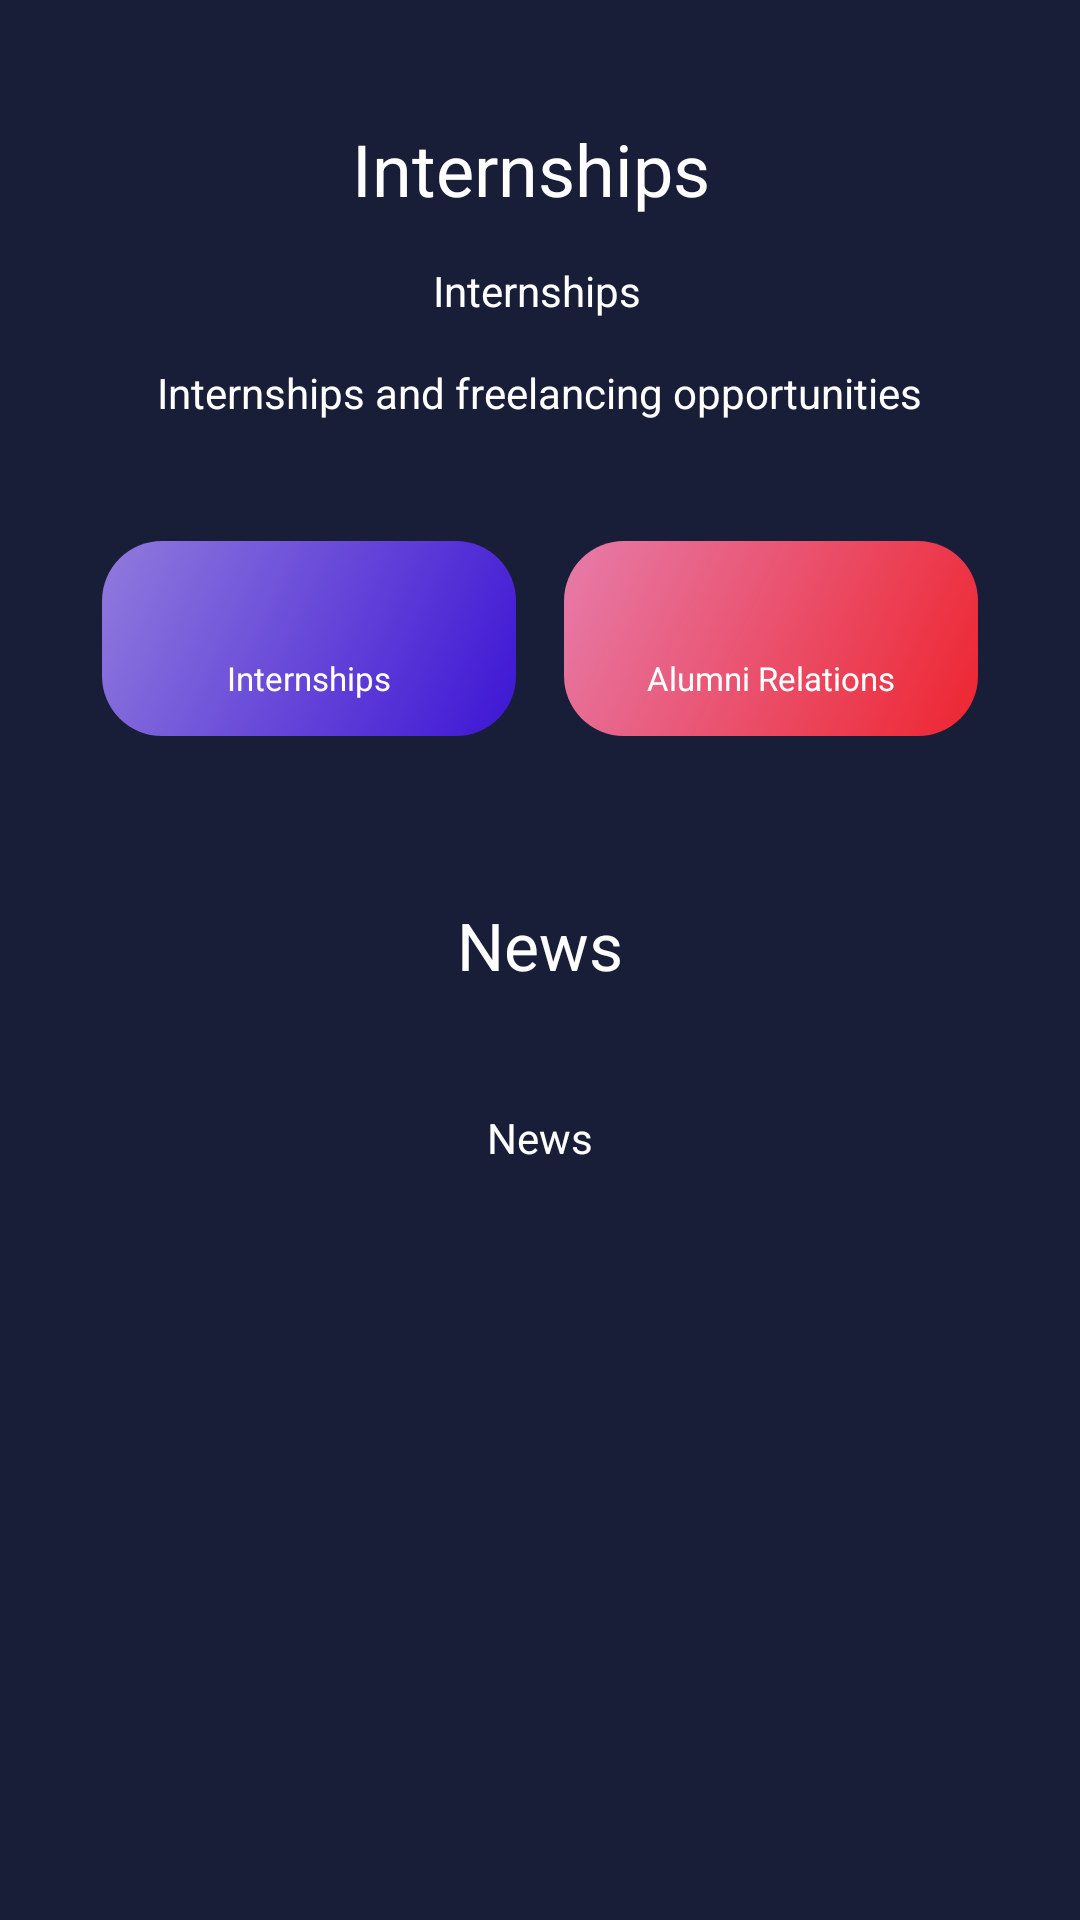

Write the Android layout XML for this screen, with the resource values it uses.
<!-- AndroidManifest.xml: application theme Theme.BitZone -->
<!-- res/layout/fragment_sarc.xml -->
<?xml version="1.0" encoding="utf-8"?>
<FrameLayout xmlns:android="http://schemas.android.com/apk/res/android"
    xmlns:tools="http://schemas.android.com/tools"
    android:layout_width="match_parent"
    android:layout_height="match_parent"
    tools:context=".fragments.SarcFragment">

    

    <androidx.constraintlayout.widget.ConstraintLayout
        xmlns:app="http://schemas.android.com/apk/res-auto"
        android:layout_width="match_parent"
        android:layout_height="match_parent"
        android:background="#191e38">



        <TextView
            android:id="@+id/clubinfo_title"
            android:layout_width="wrap_content"
            android:layout_height="wrap_content"
            android:layout_centerHorizontal="true"
            android:layout_marginTop="40dp"
            android:text="Internships "
            android:textColor="@color/white"
            android:textSize="24sp"
            app:layout_constraintEnd_toEndOf="parent"
            app:layout_constraintStart_toStartOf="parent"
            app:layout_constraintTop_toTopOf="parent" />

        <TextView
            android:id="@+id/textView3"
            android:layout_width="wrap_content"
            android:layout_height="wrap_content"
            android:layout_below="@+id/clubinfo_title"
            android:layout_centerHorizontal="true"
            android:layout_marginTop="15dp"
            android:text="Internships"
            android:textColor="@color/white"
            android:textSize="14sp"
            app:layout_constraintEnd_toEndOf="parent"
            app:layout_constraintHorizontal_bias="0.497"
            app:layout_constraintStart_toStartOf="parent"
            app:layout_constraintTop_toBottomOf="@+id/clubinfo_title" />
        <TextView
            android:id="@+id/textView4"
            android:layout_width="wrap_content"
            android:layout_height="wrap_content"
            android:layout_below="@+id/textView3"
            android:layout_centerHorizontal="true"
            android:layout_marginTop="15dp"
            android:text="Internships and freelancing opportunities"
            android:textColor="@color/white"
            android:textSize="14sp"
            app:layout_constraintEnd_toEndOf="parent"
            app:layout_constraintHorizontal_bias="0.497"
            app:layout_constraintStart_toStartOf="parent"
            app:layout_constraintTop_toBottomOf="@+id/textView3" />


        <LinearLayout
            android:id="@+id/linearLayout"
            android:layout_width="match_parent"
            android:layout_height="wrap_content"
            android:layout_marginTop="40dp"
            android:orientation="horizontal"
            app:layout_constraintStart_toStartOf="parent"
            app:layout_constraintTop_toBottomOf="@+id/textView4">

            <androidx.constraintlayout.widget.ConstraintLayout
                android:layout_width="0dp"
                android:layout_height="65sp"
                android:layout_marginLeft="34sp"
                android:layout_marginRight="8sp"
                android:id="@+id/sarc_intern"
                android:layout_weight="0.5"
                android:background="@drawable/shape_rect_blue">


                <ImageView
                    android:id="@+id/ct_symbol"
                    android:layout_width="wrap_content"
                    android:layout_height="wrap_content"
                    android:src="@drawable/ic_baseline_settings_24"
                    app:layout_constraintBottom_toBottomOf="parent"
                    app:layout_constraintEnd_toEndOf="parent"
                    app:layout_constraintStart_toStartOf="parent"
                    app:layout_constraintTop_toTopOf="parent"
                    app:layout_constraintVertical_bias="0.4" />

                <TextView
                    android:id="@+id/ct_name"
                    android:layout_width="wrap_content"
                    android:layout_height="wrap_content"
                    android:maxLines="1"
                    android:text="Internships"
                    android:textColor="@color/white"
                    android:textSize="11sp"
                    app:layout_constraintBottom_toBottomOf="parent"
                    app:layout_constraintEnd_toEndOf="parent"
                    app:layout_constraintStart_toStartOf="parent"
                    app:layout_constraintTop_toBottomOf="@+id/ct_symbol" />

            </androidx.constraintlayout.widget.ConstraintLayout>

            <androidx.constraintlayout.widget.ConstraintLayout
                android:layout_width="0dp"
                android:layout_height="65sp"
                android:layout_marginLeft="8sp"
                android:id="@+id/sarc_rel"
                android:layout_marginRight="34sp"
                android:layout_weight="0.5"
                android:background="@drawable/shape_rect_red">


                <ImageView
                    android:id="@+id/ct_symbol3"
                    android:layout_width="wrap_content"
                    android:layout_height="wrap_content"
                    android:src="@drawable/ic_baseline_handshake_24"
                    app:layout_constraintBottom_toBottomOf="parent"
                    app:layout_constraintEnd_toEndOf="parent"
                    app:layout_constraintStart_toStartOf="parent"
                    app:layout_constraintTop_toTopOf="parent"
                    app:layout_constraintVertical_bias="0.4" />

                <TextView
                    android:layout_width="wrap_content"
                    android:layout_height="wrap_content"
                    android:maxLines="1"
                    android:text="Alumni Relations"
                    android:textColor="@color/white"
                    android:textSize="11sp"
                    app:layout_constraintBottom_toBottomOf="parent"
                    app:layout_constraintEnd_toEndOf="parent"
                    app:layout_constraintStart_toStartOf="parent"
                    app:layout_constraintTop_toBottomOf="@+id/ct_symbol3" />

            </androidx.constraintlayout.widget.ConstraintLayout>


        </LinearLayout>

        <ScrollView
            android:layout_width="wrap_content"
            android:layout_height="wrap_content"
            android:layout_marginBottom="40sp"
            app:layout_constraintEnd_toEndOf="parent"
            app:layout_constraintStart_toStartOf="parent"
            app:layout_constraintTop_toBottomOf="@+id/linearLayout"
            app:layout_constraintVertical_bias="0.060000002">

            <RelativeLayout
                android:layout_width="match_parent"
                android:layout_height="match_parent"
                android:layout_marginTop="25sp"
                android:layout_marginLeft="10sp"
                android:layout_marginRight="10sp">
                <ImageSwitcher
                    android:layout_width="match_parent"
                    android:layout_height="match_parent"/>

                
                
                
                
                
                
                
                
                
                
                
                
                
                
                
                
                
                
                
                
                
                
                
                
                

                
                
                
                
                
                
                
                
                
                
                
                
                



                <TextView
                    android:layout_width="wrap_content"
                    android:layout_height="wrap_content"
                    android:layout_marginTop="30sp"
                    android:id="@+id/tittle2"
                    android:text="News"
                    android:textColor="@color/white"
                    android:textSize="22sp"
                    android:layout_centerHorizontal="true"/>

                <TextView
                    android:layout_width="wrap_content"
                    android:layout_height="wrap_content"
                    android:layout_below="@+id/tittle2"
                    android:layout_marginTop="40sp"
                    android:layout_marginBottom="40sp"
                    android:text="News"
                    android:id="@+id/sarc_news"
                    android:textColor="@color/white"
                    android:textSize="14sp"
                    android:layout_centerHorizontal="true"/>





            </RelativeLayout>


        </ScrollView>




    </androidx.constraintlayout.widget.ConstraintLayout>


</FrameLayout>
<!-- resources referenced by this layout -->
<resources>
  <color name="white">#FFFFFFFF</color>
  <!-- drawable rounded_colored_button (drawable-v24) -->
  <?xml version="1.0" encoding="utf-8"?>
  <shape xmlns:android="http://schemas.android.com/apk/res/android"
      android:shape="rectangle"
      android:padding="10dp">
  
      <solid android:color="@color/purple_500" />
      <corners
          android:bottomRightRadius="15dp"
          android:bottomLeftRadius="15dp"
          android:topLeftRadius="15dp"
          android:topRightRadius="15dp" />
  </shape>
  <!-- drawable shape_rect_blue (drawable-v24) -->
  <?xml version="1.0" encoding="utf-8"?>
  <shape xmlns:android="http://schemas.android.com/apk/res/android" android:shape="rectangle" >
      <gradient
          android:startColor="#3d15d4"
          android:endColor="#907BDD"
          android:angle="135"/>
  
      <corners android:radius="20dp"/>
  </shape>
  <!-- drawable shape_rect_red (drawable-v24) -->
  <?xml version="1.0" encoding="utf-8"?>
  <shape xmlns:android="http://schemas.android.com/apk/res/android" android:shape="rectangle" >
      <gradient
          android:startColor="#ee252f"
          android:endColor="#E67CAA"
          android:angle="135"/>
  
      <corners android:radius="20dp"/>
  </shape>
  <style name="Theme.BitZone" parent="Theme.MaterialComponents.DayNight.NoActionBar">
          
          <item name="colorPrimary">@color/purple_500</item>
          <item name="colorPrimaryVariant">@color/purple_700</item>
          <item name="colorOnPrimary">@color/white</item>
          
          <item name="colorSecondary">@color/teal_200</item>
          <item name="colorSecondaryVariant">@color/teal_700</item>
          <item name="colorOnSecondary">@color/black</item>
          
          <item name="android:statusBarColor">?attr/colorPrimaryVariant</item>
          
      </style>
  <color name="purple_500">#212b46</color>
  <color name="purple_700">#FF3700B3</color>
  <color name="teal_200">#FF03DAC5</color>
  <color name="teal_700">#FF018786</color>
  <color name="black">#FF000000</color>
</resources>
